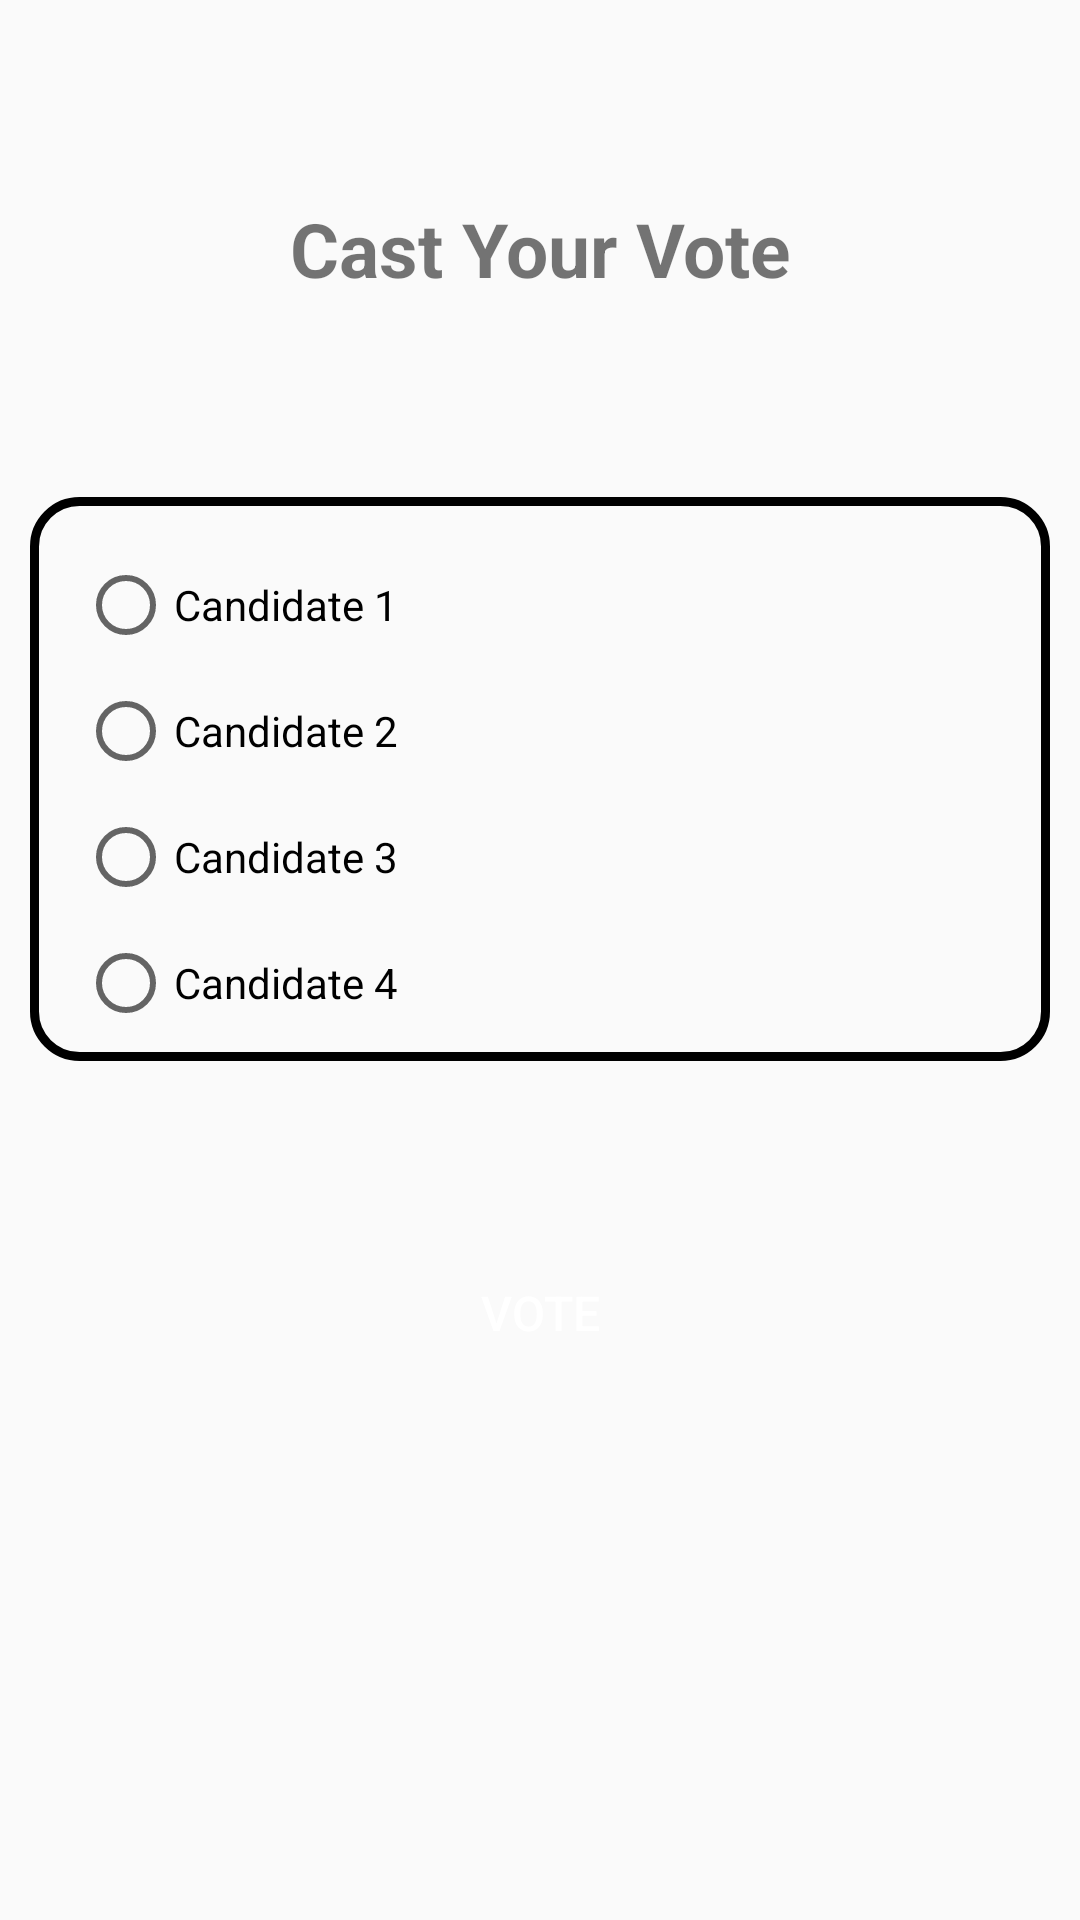

The Android layout XML behind this screen, and the referenced resources:
<!-- AndroidManifest.xml: application theme Theme.Votingsystememail1 -->
<!-- res/layout/activity_votingpage.xml -->
<?xml version="1.0" encoding="utf-8"?>
<LinearLayout xmlns:android="http://schemas.android.com/apk/res/android"
    android:layout_width="match_parent"
    android:layout_height="match_parent"
    android:orientation="vertical">

    <TextView
        android:id="@+id/questionTextView"
        android:layout_width="match_parent"
        android:layout_height="wrap_content"
        android:textAlignment="center"
        android:text="Cast Your Vote"
        android:layout_marginTop="50dp"
        android:textSize="25sp"
        android:textStyle="bold"
        android:padding="16dp" />

    <RadioGroup
        android:padding="10dp"
        android:layout_marginRight="10dp"
        android:layout_marginLeft="10dp"
        android:background="@drawable/radiobg"
        android:layout_marginTop="50dp"
        android:id="@+id/optionsRadioGroup"
        android:layout_width="match_parent"
        android:layout_height="wrap_content"
        android:orientation="vertical"
        android:paddingStart="16dp"
        android:paddingEnd="16dp">

        <RadioButton
            android:layout_marginTop="10dp"
            android:id="@+id/option1RadioButton"
            android:layout_width="match_parent"
            android:layout_height="wrap_content"
            android:text="Candidate 1" />

        <RadioButton
            android:layout_marginTop="10dp"
            android:id="@+id/option2RadioButton"
            android:layout_width="match_parent"
            android:layout_height="wrap_content"
            android:text="Candidate 2" />

        <RadioButton
            android:layout_marginTop="10dp"
            android:id="@+id/option3RadioButton"
            android:layout_width="match_parent"
            android:layout_height="wrap_content"
            android:text="Candidate 3" />

        <RadioButton
            android:layout_marginTop="10dp"
            android:id="@+id/option4RadioButton"
            android:layout_width="match_parent"
            android:layout_height="wrap_content"

            android:text="Candidate 4" />

    </RadioGroup>

    <Button
        android:layout_marginTop="60dp"
        android:id="@+id/voteButton"
        android:layout_width="match_parent"
        android:layout_height="wrap_content"
        android:layout_marginLeft="20dp"
        android:layout_marginRight="20dp"
        android:background="@drawable/btnbg"
        android:text="Vote"
        android:textColor="@color/white"
        android:textSize="16sp" />

</LinearLayout>
<!-- resources referenced by this layout -->
<resources>
  <!-- drawable radiobg (drawable) -->
  <?xml version="1.0" encoding="utf-8"?>
  <shape xmlns:android="http://schemas.android.com/apk/res/android">
  <stroke android:width="3dp" android:color="@color/black"/>
      <corners android:radius="15dp"/>
  </shape>
  <style name="Theme.Votingsystememail1" parent="Theme.AppCompat.DayNight.DarkActionBar">
          
          <item name="colorPrimary">#545455</item>
          <item name="colorPrimaryVariant">#2D2C30</item>
          <item name="colorOnPrimary">@color/white</item>
          
          <item name="colorSecondary">@color/teal_200</item>
          <item name="colorSecondaryVariant">@color/teal_700</item>
          <item name="colorOnSecondary">@color/black</item>
          
          <item name="android:statusBarColor">?attr/colorPrimaryVariant</item>
          
      </style>
  <!-- not gathered from this repository: default colours our renderer supplied (Android Studio template values) -->
  <color name="teal_200">#FF03DAC5</color>
  <color name="teal_700">#FF018786</color>
  <color name="black">#FF000000</color>
  <color name="white">#FFFFFFFF</color>
</resources>
